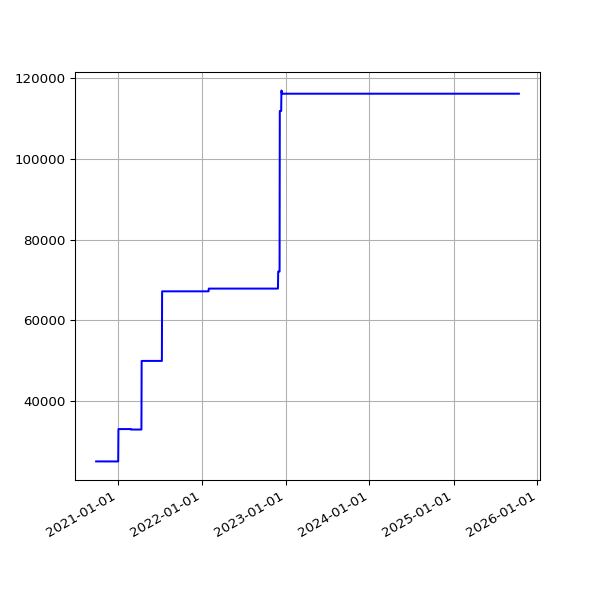

Data behind this chart, as committed beside it:
date, value
2020-09-29 19:16:19 +0100, 24996
2020-09-30 19:14:19 +0100, 24996
2020-10-01 19:20:57 +0100, 24996
2020-10-02 19:19:54 +0100, 24996
2020-10-03 19:16:41 +0100, 24996
2020-10-04 19:16:09 +0100, 24996
2020-10-05 19:13:11 +0100, 24996
2020-10-06 19:15:51 +0100, 24996
2020-10-07 19:15:46 +0100, 24996
2020-10-08 19:17:15 +0100, 24996
2020-10-09 19:17:00 +0100, 24996
2020-10-10 19:13:18 +0100, 24996
2020-10-11 19:10:55 +0100, 24996
2020-10-12 19:14:45 +0100, 24996
2020-10-13 19:12:29 +0100, 24996
2020-10-14 19:41:12 +0100, 24996
2020-10-15 19:59:18 +0100, 24996
2020-10-16 20:52:19 +0100, 24996
2020-10-17 21:15:06 +0100, 24996
2020-10-18 19:31:14 +0100, 24996
2020-10-19 19:40:02 +0100, 24996
2020-10-20 19:43:31 +0100, 24996
2020-10-21 19:30:51 +0100, 24996
2020-10-22 19:42:42 +0100, 24996
2020-10-23 19:51:27 +0100, 24996
2020-10-24 19:47:15 +0100, 24996
2020-10-25 19:36:31 +0000, 24996
2020-10-26 19:23:33 +0000, 24996
2020-10-27 19:23:15 +0000, 24996
2020-10-28 19:26:21 +0000, 24996
2020-10-29 17:18:19 +0000, 24996
2020-10-30 19:21:27 +0000, 24996
2020-10-31 19:21:39 +0000, 24996
2020-11-01 19:27:53 +0000, 24996
2020-11-02 19:25:21 +0000, 24996
2020-11-03 19:30:23 +0000, 24996
2020-11-04 19:23:29 +0000, 24996
2020-11-05 19:13:12 +0000, 24996
2020-11-06 19:18:18 +0000, 24996
2020-11-07 19:13:30 +0000, 24996
2020-11-08 19:19:51 +0000, 24996
2020-11-09 19:19:16 +0000, 24996
2020-11-10 19:25:03 +0000, 24996
2020-11-11 19:22:25 +0000, 24985
2020-11-12 19:22:38 +0000, 24985
2020-11-13 19:20:48 +0000, 24985
2020-11-14 19:22:15 +0000, 24985
2020-11-15 19:36:38 +0000, 24985
2020-11-16 19:23:10 +0000, 24985
2020-11-17 19:26:26 +0000, 24985
2020-11-18 19:24:58 +0000, 24985
2020-11-19 19:21:49 +0000, 24985
2020-11-20 19:23:53 +0000, 24985
2020-11-21 19:19:15 +0000, 24985
2020-11-22 19:24:39 +0000, 24985
2020-11-23 19:25:48 +0000, 24985
2020-11-24 19:22:52 +0000, 24985
2020-11-25 19:29:28 +0000, 24985
2020-11-26 19:30:14 +0000, 24985
2020-11-27 19:31:35 +0000, 24985
... 1,295 more rows
